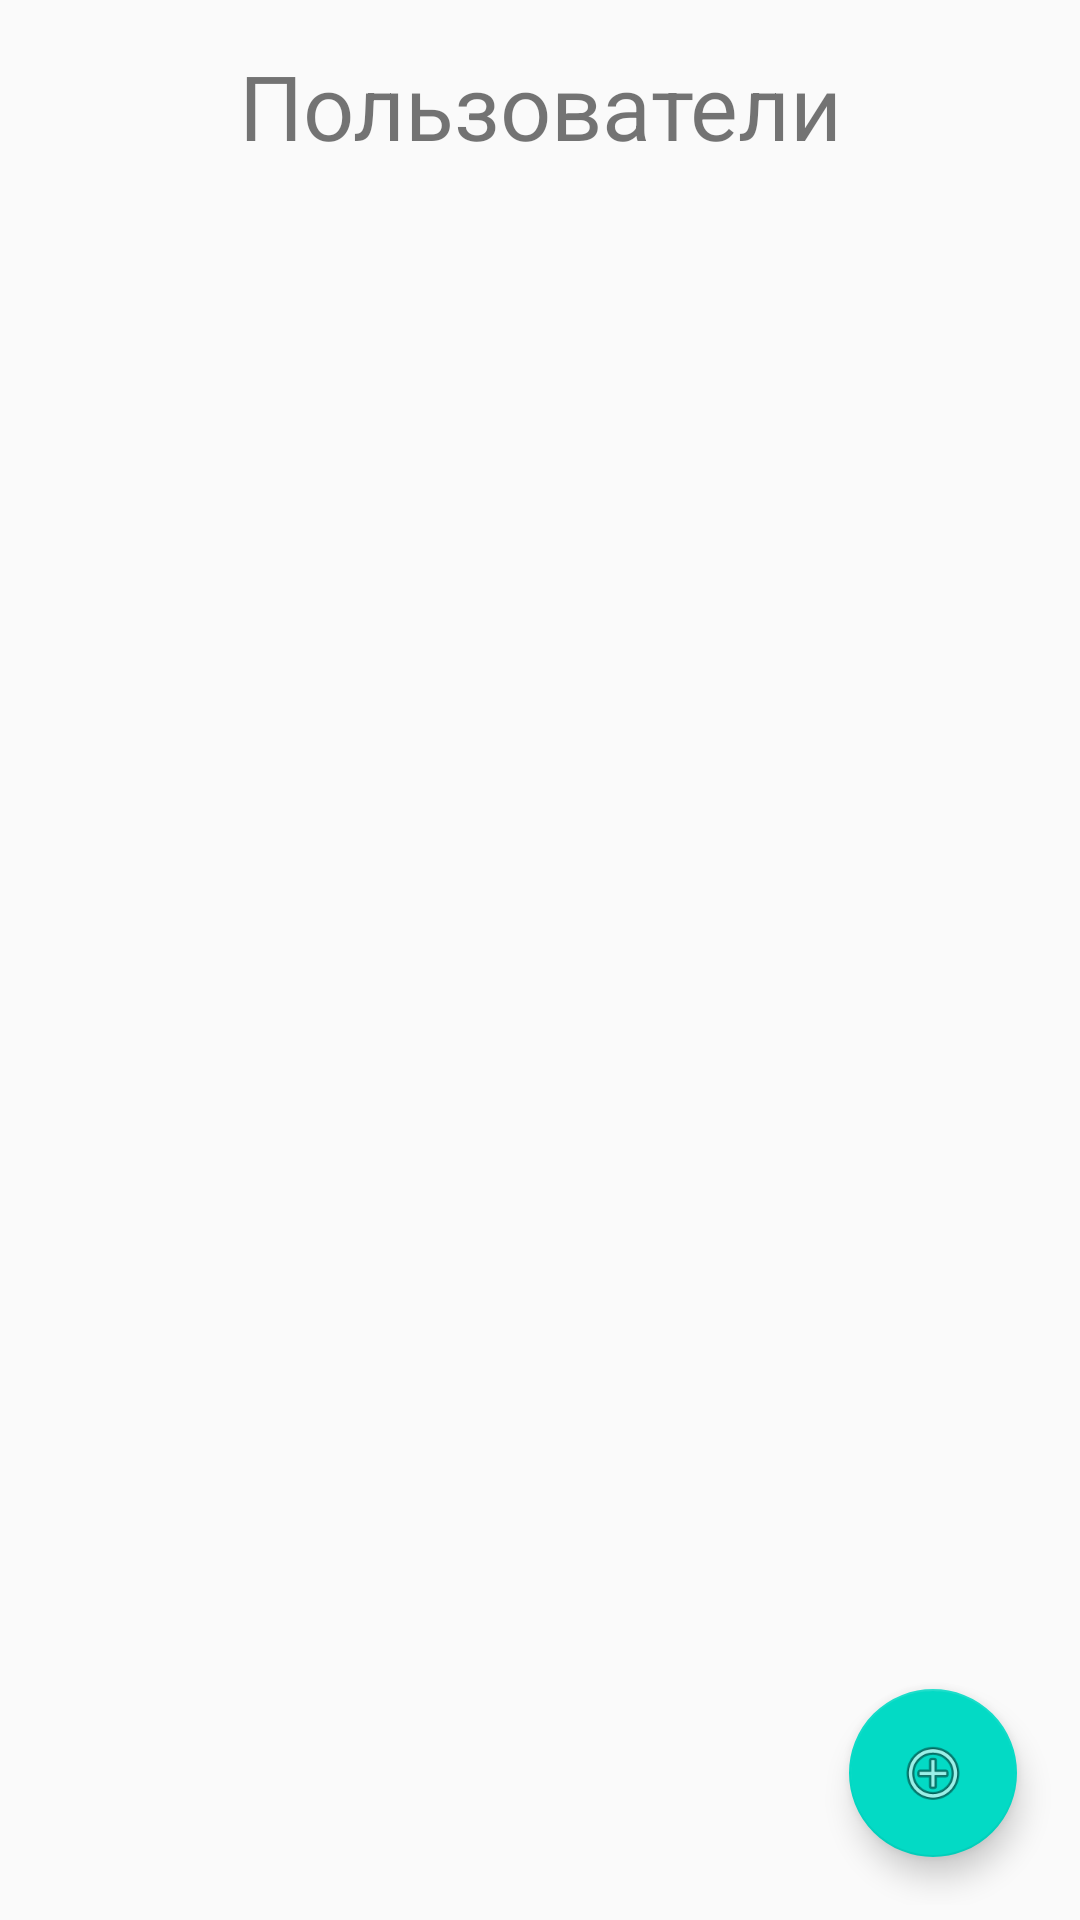

Produce the Android XML layout that renders to this screen, including the resource entries it uses.
<!-- AndroidManifest.xml: application theme AppTheme -->
<!-- res/layout/activity_edit_users.xml -->
<?xml version="1.0" encoding="utf-8"?>
<RelativeLayout xmlns:android="http://schemas.android.com/apk/res/android"
    xmlns:app="http://schemas.android.com/apk/res-auto"
    xmlns:tools="http://schemas.android.com/tools"
    android:layout_width="match_parent"
    android:layout_height="match_parent"
    tools:context=".EditUsersActivity"
    android:padding="5dp"
    android:orientation="vertical">

    <TextView
        android:id="@+id/title"
        android:layout_width="match_parent"
        android:layout_height="wrap_content"
        android:layout_alignParentTop="true"
        android:layout_margin="10dp"
        android:text="Пользователи"
        android:textSize="30sp"
        android:gravity="center"/>

    <ListView
        android:id="@+id/users_list"
        android:layout_width="match_parent"
        android:layout_height="match_parent"
        android:layout_below="@id/title"/>

    <TextView
        android:id="@+id/no_users_text"
        android:layout_width="match_parent"
        android:layout_height="match_parent"
        android:text="Пользователей не добавлено"
        android:textSize="30sp"
        android:layout_gravity="center"
        android:gravity="center"
        android:visibility="gone"/>

    <com.google.android.material.floatingactionbutton.FloatingActionButton
        android:id="@+id/add_user"
        android:layout_width="wrap_content"
        android:layout_height="wrap_content"
        android:layout_alignParentBottom="true"
        android:layout_alignParentEnd="true"
        android:src="@android:drawable/ic_menu_add"
        android:contentDescription="add_users"
        android:layout_margin="16dp" />
</RelativeLayout>
<!-- resources referenced by this layout -->
<resources>
  <style name="AppTheme" parent="Theme.AppCompat.Light.DarkActionBar">
          
          <item name="colorPrimary">@color/colorPrimary</item>
          <item name="colorPrimaryDark">@color/colorPrimaryDark</item>
          <item name="colorAccent">@color/colorAccent</item>
          <item name="android:buttonStyle">@style/button</item>
      </style>
  <color name="colorPrimary">#E6C23F</color>
  <color name="colorPrimaryDark">#E89A00</color>
  <color name="colorAccent">#03DAC5</color>
  <style name="button" parent="@android:style/Widget.Button">
          <item name="android:gravity">center_vertical|center_horizontal</item>
          <item name="android:textColor">#878282</item>
          <item name="android:shadowColor">#E37D7D</item>
          <item name="android:shadowDx">0</item>
          <item name="android:shadowDy">-1</item>
          <item name="android:shadowRadius">0.2</item>
          <item name="android:textSize">16dip</item>
          <item name="android:textStyle">bold</item>
          <item name="android:background">@drawable/button</item>
          <item name="android:focusable">true</item>
          <item name="android:clickable">true</item>
      </style>
</resources>
